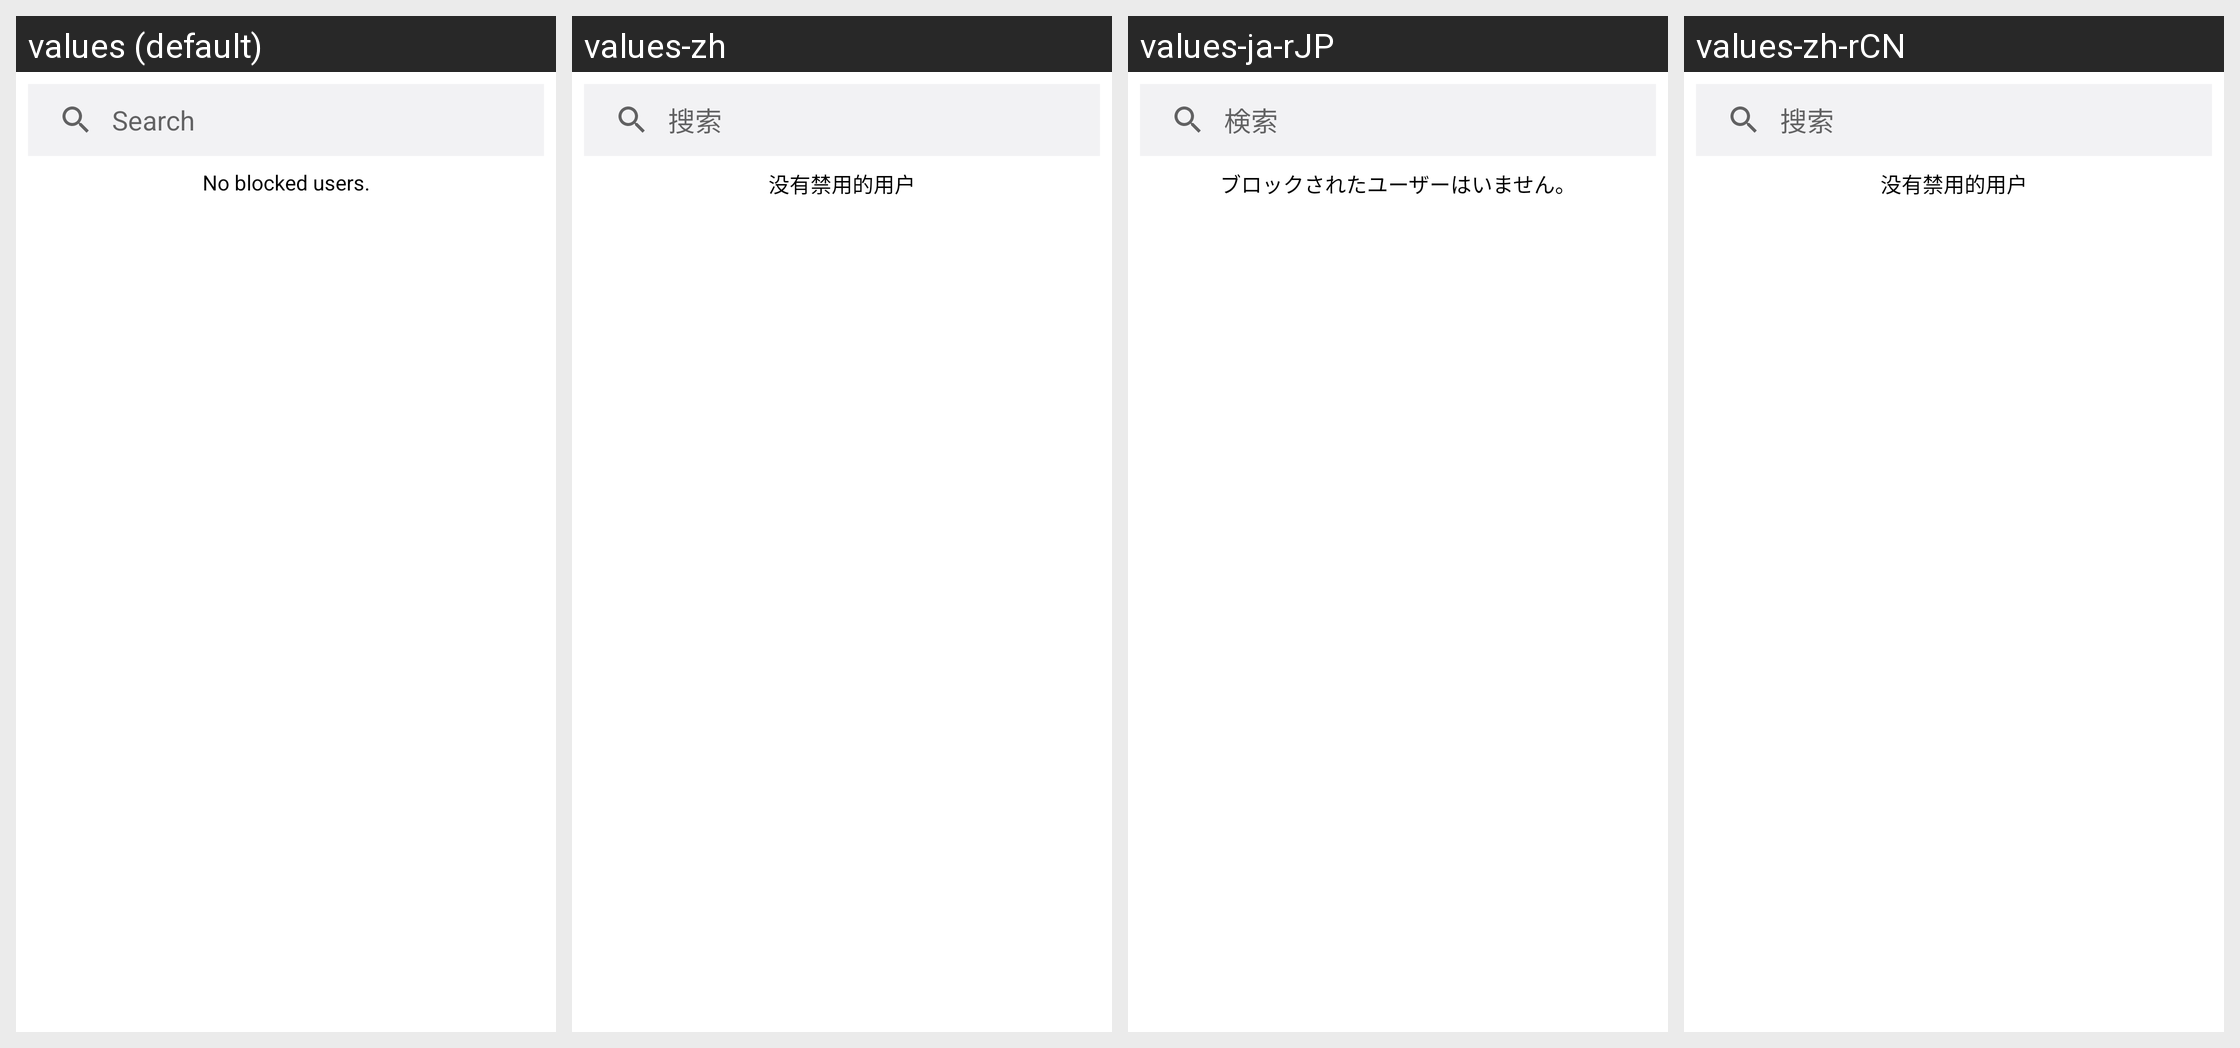

The same Android screen rendered under several of its app's locales, left to right. List the strings drawn on it with the default value and each locale's translation.
Android screen res/layout/frag_security_block_page.xml rendered under 4 locales, left to right: values (default), values-zh, values-ja-rJP, values-zh-rCN. Device: Nexus 5 (rendered at 1080×1920; each locale shown at half size, 540×960, under a caption strip naming it); theme AppTheme.Splash.
Strings drawn on this screen, with the default value and each locale's value (text and hints the layout hard-codes, and strings that could not be matched under every locale, appear in the picture but are not listed):

search
  values: Search
  values-zh: 搜索
  values-ja-rJP: 検索
  values-zh-rCN: 搜索  [from values-zh]

no_blocked_users
  values: No blocked users.
  values-zh: 没有禁用的用户
  values-ja-rJP: ブロックされたユーザーはいません。
  values-zh-rCN: 没有禁用的用户  [from values-zh]
